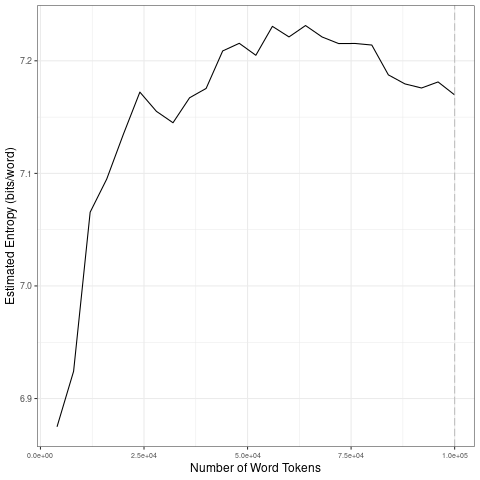

The data file committed next to this chart (first rows):
file, entropy.Corpus.Size, entropy.Entropy, sd.Corpus.Size, sd.SD
data/covid-clean/2020_by_es/2020-03-27_t…, 4000, 6.875, 20000, 0.113
data/covid-clean/2020_by_es/2020-03-27_t…, 8000, 6.924, 40000, 0.0127
data/covid-clean/2020_by_es/2020-03-27_t…, 12000, 7.066, 60000, 0.0102
data/covid-clean/2020_by_es/2020-03-27_t…, 16000, 7.095, 80000, 0.007197
data/covid-clean/2020_by_es/2020-03-27_t…, 20000, 7.135, 1e+05, 0.006584
data/covid-clean/2020_by_es/2020-03-27_t…, 24000, 7.172, 20000, 0.113
data/covid-clean/2020_by_es/2020-03-27_t…, 28000, 7.155, 40000, 0.0127
data/covid-clean/2020_by_es/2020-03-27_t…, 32000, 7.145, 60000, 0.0102
data/covid-clean/2020_by_es/2020-03-27_t…, 36000, 7.167, 80000, 0.007197
data/covid-clean/2020_by_es/2020-03-27_t…, 40000, 7.175, 1e+05, 0.006584
data/covid-clean/2020_by_es/2020-03-27_t…, 44000, 7.209, 20000, 0.113
data/covid-clean/2020_by_es/2020-03-27_t…, 48000, 7.216, 40000, 0.0127
data/covid-clean/2020_by_es/2020-03-27_t…, 52000, 7.205, 60000, 0.0102
data/covid-clean/2020_by_es/2020-03-27_t…, 56000, 7.231, 80000, 0.007197
data/covid-clean/2020_by_es/2020-03-27_t…, 60000, 7.221, 1e+05, 0.006584
data/covid-clean/2020_by_es/2020-03-27_t…, 64000, 7.231, 20000, 0.113
data/covid-clean/2020_by_es/2020-03-27_t…, 68000, 7.221, 40000, 0.0127
data/covid-clean/2020_by_es/2020-03-27_t…, 72000, 7.215, 60000, 0.0102
data/covid-clean/2020_by_es/2020-03-27_t…, 76000, 7.215, 80000, 0.007197
data/covid-clean/2020_by_es/2020-03-27_t…, 80000, 7.214, 1e+05, 0.006584
data/covid-clean/2020_by_es/2020-03-27_t…, 84000, 7.188, 20000, 0.113
data/covid-clean/2020_by_es/2020-03-27_t…, 88000, 7.18, 40000, 0.0127
data/covid-clean/2020_by_es/2020-03-27_t…, 92000, 7.176, 60000, 0.0102
data/covid-clean/2020_by_es/2020-03-27_t…, 96000, 7.181, 80000, 0.007197
data/covid-clean/2020_by_es/2020-03-27_t…, 1e+05, 7.17, 1e+05, 0.006584
